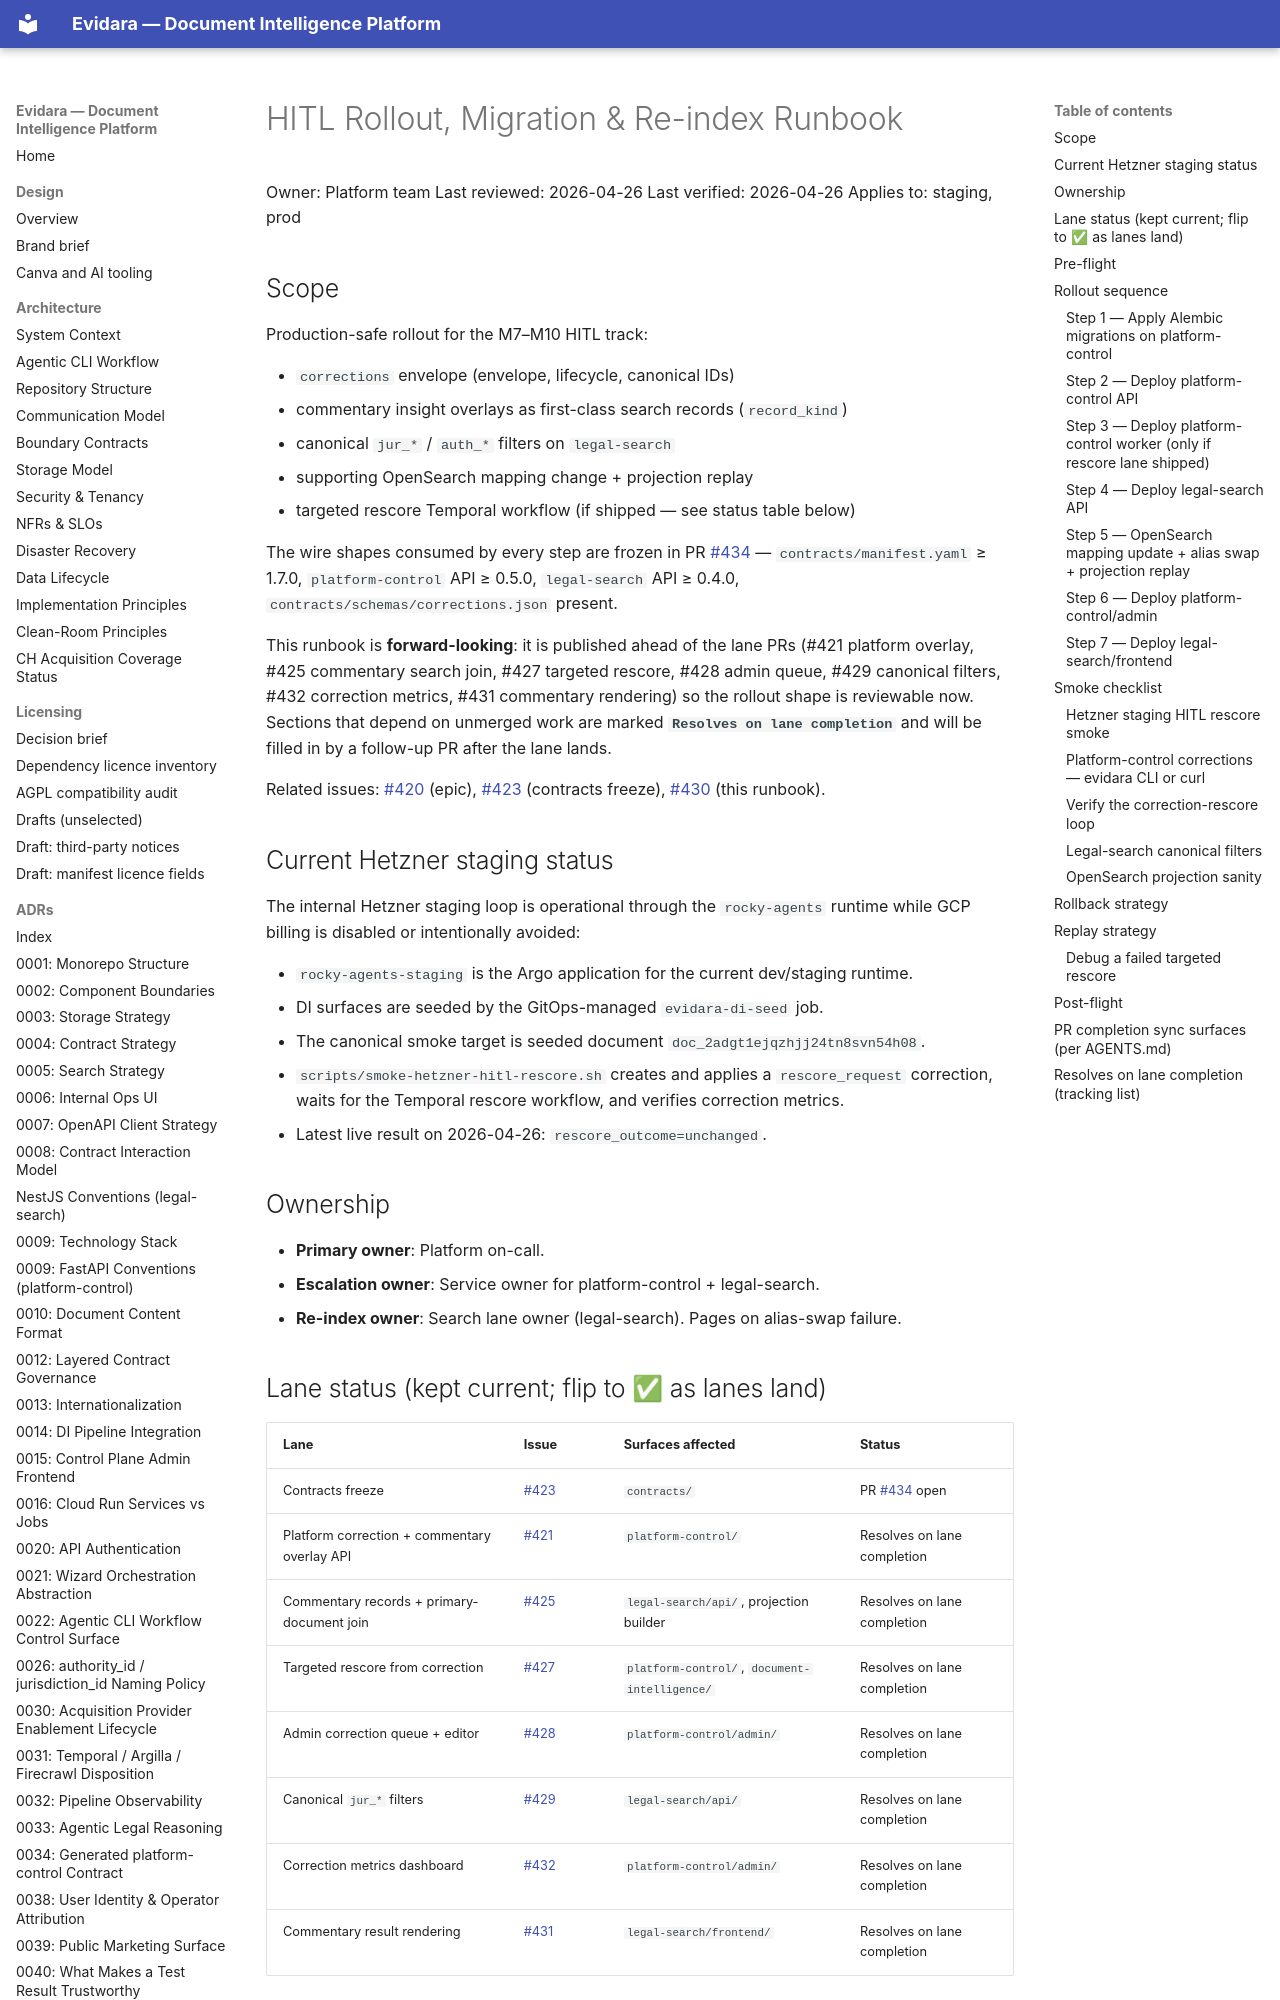

repository: philipplukas/evidara · page: runbooks/hitl-rollout/index.html · generator: mkdocs

# HITL Rollout, Migration & Re-index Runbook

Owner: Platform team
Last reviewed: 2026-04-26
Last verified: 2026-04-26
Applies to: staging, prod

## Scope

Production-safe rollout for the M7–M10 HITL track:

- `corrections` envelope (envelope, lifecycle, canonical IDs)
- commentary insight overlays as first-class search records (`record_kind`)
- canonical `jur_*` / `auth_*` filters on `legal-search`
- supporting OpenSearch mapping change + projection replay
- targeted rescore Temporal workflow (if shipped — see status table below)

The wire shapes consumed by every step are frozen in PR
[#434](https://github.com/philipplukas/evidara/pull/434) — `contracts/manifest.yaml` ≥ 1.7.0,
`platform-control` API ≥ 0.5.0, `legal-search` API ≥ 0.4.0,
`contracts/schemas/corrections.json` present.

This runbook is **forward-looking**: it is published ahead of the
lane PRs (#421 platform overlay, #425 commentary search join, #427
targeted rescore, #428 admin queue, #429 canonical filters, #432
correction metrics, #431 commentary rendering) so the rollout shape
is reviewable now. Sections that depend on unmerged work are marked
**`Resolves on lane completion`** and will be filled in by a follow-up
PR after the lane lands.

Related issues:
[#420](https://github.com/philipplukas/evidara/issues/420) (epic),
[#423](https://github.com/philipplukas/evidara/issues/423) (contracts freeze),
[#430](https://github.com/philipplukas/evidara/issues/430) (this runbook).

## Current Hetzner staging status

The internal Hetzner staging loop is operational through the `rocky-agents`
runtime while GCP billing is disabled or intentionally avoided:

- `rocky-agents-staging` is the Argo application for the current dev/staging runtime.
- DI surfaces are seeded by the GitOps-managed `evidara-di-seed` job.
- The canonical smoke target is seeded document `doc_2adgt1ejqzhjj24tn8svn54h08`.
- `scripts/smoke-hetzner-hitl-rescore.sh` creates and applies a `rescore_request`
  correction, waits for the Temporal rescore workflow, and verifies correction metrics.
- Latest live result on 2026-04-26: `rescore_outcome=unchanged`.

## Ownership

- **Primary owner**: Platform on-call.
- **Escalation owner**: Service owner for platform-control + legal-search.
- **Re-index owner**: Search lane owner (legal-search). Pages on alias-swap failure.
